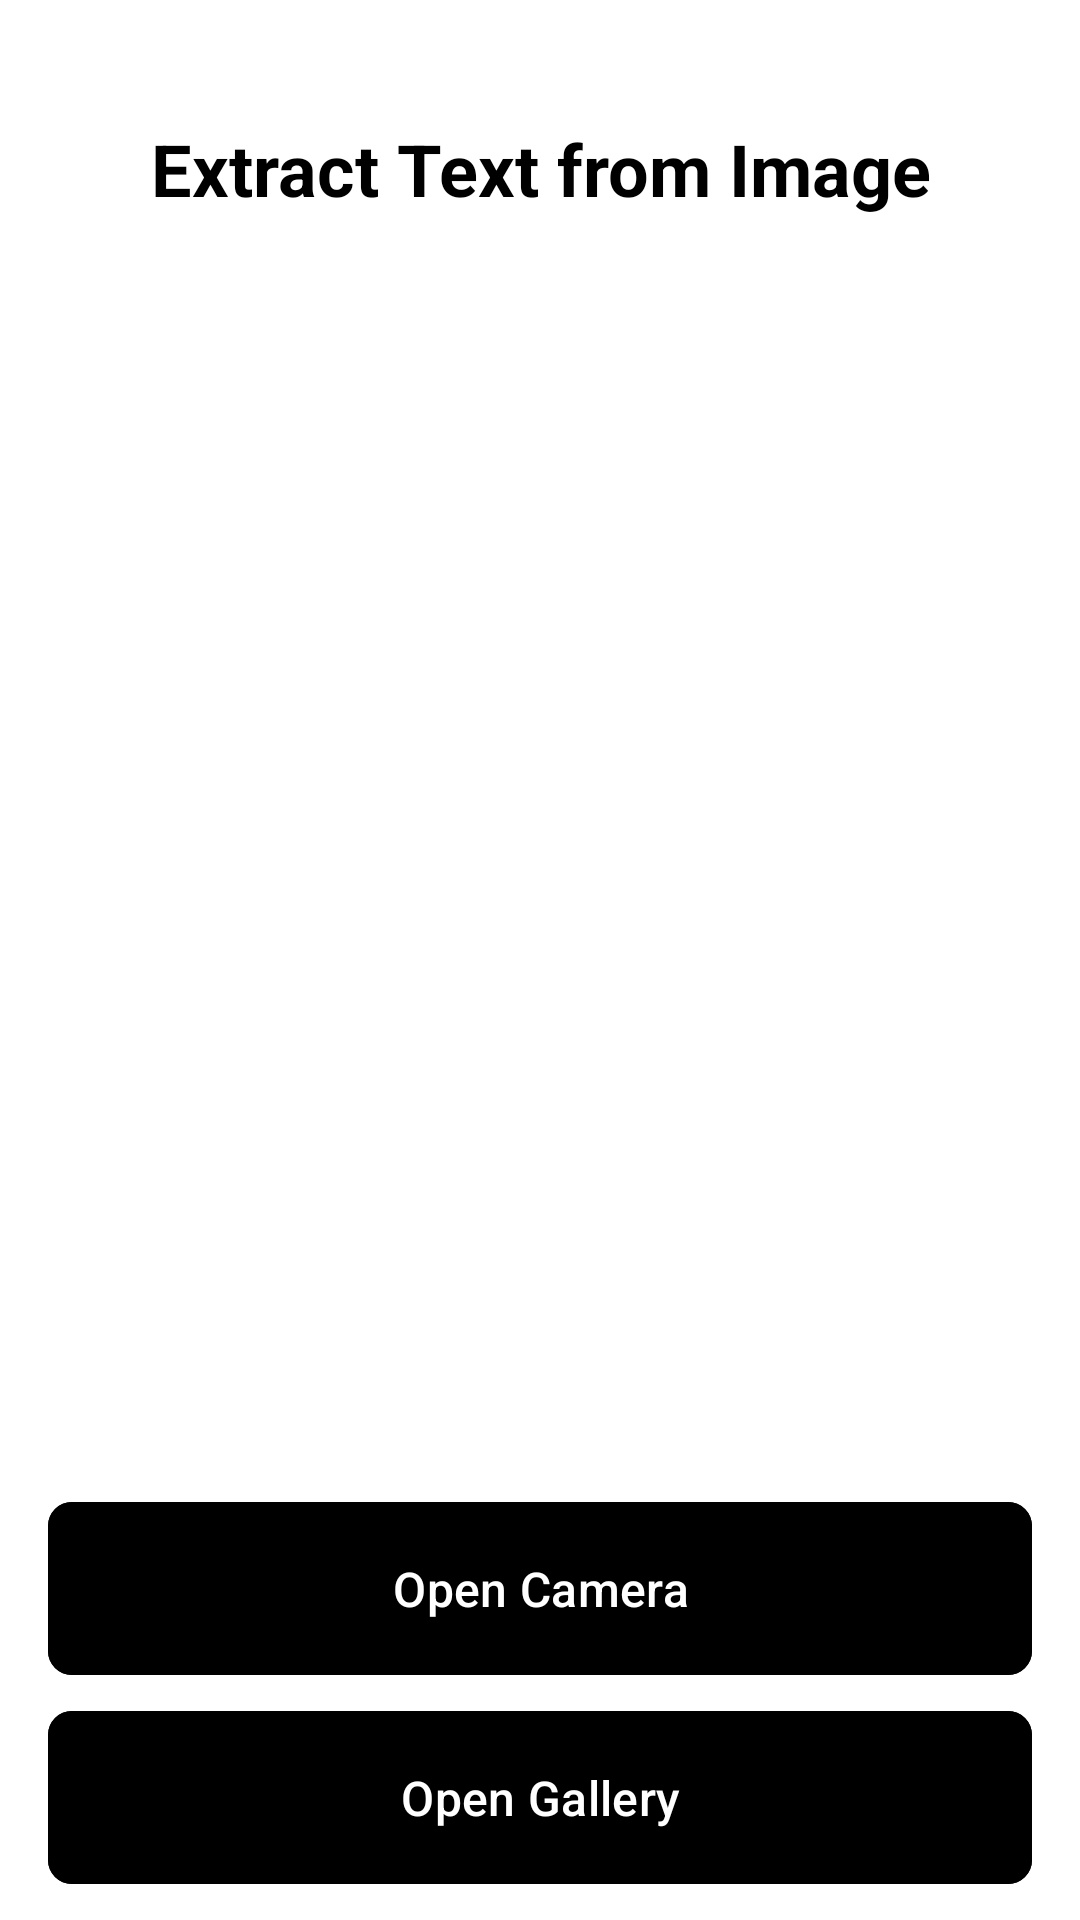

Layout XML and referenced resources for this Android screen:
<!-- AndroidManifest.xml: application theme Theme.TextRecognition_MLKit -->
<!-- res/layout/fragment_home.xml -->
<?xml version="1.0" encoding="utf-8"?>
<androidx.constraintlayout.widget.ConstraintLayout xmlns:android="http://schemas.android.com/apk/res/android"
    xmlns:app="http://schemas.android.com/apk/res-auto"
    xmlns:tools="http://schemas.android.com/tools"
    android:background="@color/white"
    android:layout_width="match_parent"
    android:layout_height="match_parent"
    tools:context=".ui.home.HomeFragment">

    <TextView
        android:id="@+id/textViewHeader"
        android:layout_width="0dp"
        android:layout_height="wrap_content"
        android:layout_marginStart="24dp"
        android:layout_marginTop="40dp"
        android:layout_marginEnd="24dp"
        android:text="Extract Text from Image"
        android:textColor="@color/black"
        android:textAlignment="center"
        android:textSize="24sp"
        android:textStyle="bold"
        app:layout_constraintEnd_toEndOf="parent"
        app:layout_constraintHorizontal_bias="0.5"
        app:layout_constraintStart_toStartOf="parent"
        app:layout_constraintTop_toTopOf="parent" />

    <com.google.android.material.button.MaterialButton
        android:id="@+id/buttonSelectImage"
        android:layout_width="wrap_content"
        android:layout_height="wrap_content"
        android:layout_marginBottom="16dp"
        android:backgroundTint="#09680D"
        android:paddingVertical="12dp"
        android:text="Select Image"
        android:textColor="@color/white"
        android:textSize="16sp"
        android:visibility="invisible"
        app:cornerRadius="8dp"
        app:layout_constraintBottom_toTopOf="@+id/buttonOpenCamera"
        app:layout_constraintEnd_toEndOf="parent"
        app:layout_constraintStart_toStartOf="parent" />

    <com.google.android.material.button.MaterialButton
        android:id="@+id/buttonOpenGallery"
        android:layout_width="0dp"
        android:layout_height="wrap_content"
        android:layout_marginStart="16dp"
        android:layout_marginEnd="16dp"
        android:layout_marginBottom="8dp"
        android:backgroundTint="@color/black"
        android:paddingVertical="18dp"
        android:text="Open Gallery"
        android:textColor="@color/white"
        android:textSize="16sp"
        app:cornerRadius="8dp"
        app:layout_constraintBottom_toBottomOf="parent"
        app:layout_constraintEnd_toEndOf="parent"
        app:layout_constraintHorizontal_bias="0.5"
        app:layout_constraintStart_toStartOf="parent" />

    <com.google.android.material.button.MaterialButton
        android:id="@+id/buttonOpenCamera"
        android:layout_width="0dp"
        android:layout_height="wrap_content"
        android:layout_marginStart="16dp"
        android:layout_marginEnd="16dp"
        android:layout_marginBottom="4dp"
        android:backgroundTint="@color/black"
        android:paddingVertical="18dp"
        android:text="Open Camera"
        android:textColor="@color/white"
        android:textSize="16sp"
        app:cornerRadius="8dp"
        app:layout_constraintBottom_toTopOf="@+id/buttonOpenGallery"
        app:layout_constraintEnd_toEndOf="parent"
        app:layout_constraintStart_toStartOf="parent" />

    <ImageView
        android:id="@+id/imageView"
        android:layout_width="0dp"
        android:layout_height="0dp"
        android:layout_marginStart="16dp"
        android:layout_marginTop="16dp"
        android:layout_marginEnd="16dp"
        android:layout_marginBottom="16dp"
        android:visibility="invisible"
        app:layout_constraintBottom_toTopOf="@+id/buttonSelectImage"
        app:layout_constraintEnd_toEndOf="parent"
        app:layout_constraintStart_toStartOf="parent"
        app:layout_constraintTop_toBottomOf="@+id/textViewHeader"
        tools:src="@tools:sample/avatars" />
</androidx.constraintlayout.widget.ConstraintLayout>
<!-- resources referenced by this layout -->
<resources>
  <style name="Theme.TextRecognition_MLKit" parent="Base.Theme.TextRecognition_MLKit" />
  <style name="Base.Theme.TextRecognition_MLKit" parent="Theme.Material3.DayNight.NoActionBar">
          
          
      </style>
  <!-- not gathered from this repository: default colours our renderer supplied (Android Studio template values) -->
  <color name="black">#FF000000</color>
  <color name="white">#FFFFFFFF</color>
</resources>
